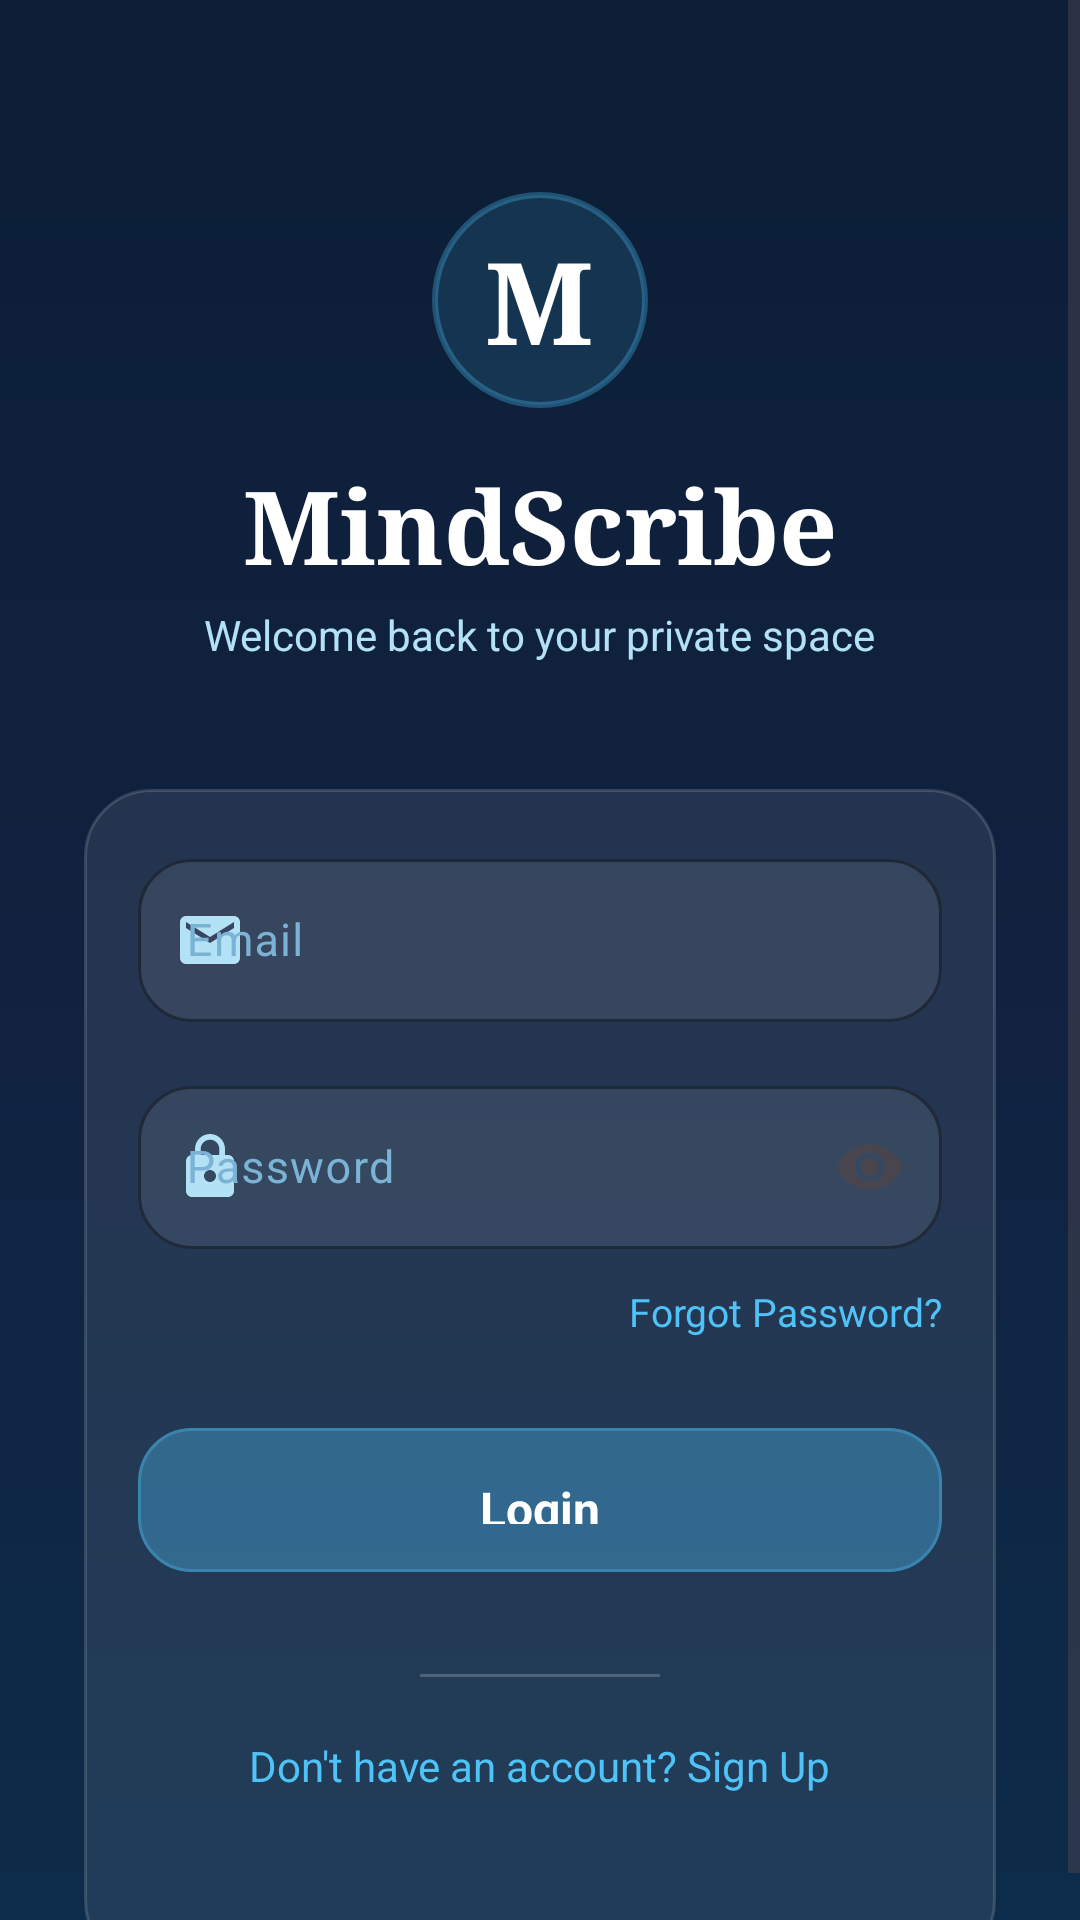

The Android layout XML behind this screen, and the referenced resources:
<!-- AndroidManifest.xml: application theme Theme.MindScribe -->
<!-- res/layout/activity_login.xml -->
<?xml version="1.0" encoding="utf-8"?>
<ScrollView xmlns:android="http://schemas.android.com/apk/res/android"
    xmlns:app="http://schemas.android.com/apk/res-auto"
    android:layout_width="match_parent"
    android:layout_height="match_parent"
    android:background="@drawable/bg_screen_luxury"
    android:fillViewport="true">

    <LinearLayout
        android:layout_width="match_parent"
        android:layout_height="wrap_content"
        android:gravity="center_horizontal"
        android:orientation="vertical"
        android:paddingHorizontal="28dp">

        
        <LinearLayout
            android:layout_width="wrap_content"
            android:layout_height="wrap_content"
            android:layout_marginTop="64dp"
            android:gravity="center"
            android:orientation="vertical">

            <FrameLayout
                android:layout_width="72dp"
                android:layout_height="72dp"
                android:background="@drawable/bg_avatar">
                <TextView
                    android:layout_width="wrap_content"
                    android:layout_height="wrap_content"
                    android:layout_gravity="center"
                    android:fontFamily="serif"
                    android:text="M"
                    android:textColor="@color/text_on_primary"
                    android:textSize="38sp"
                    android:textStyle="bold" />
            </FrameLayout>

            <TextView
                android:layout_width="wrap_content"
                android:layout_height="wrap_content"
                android:layout_marginTop="16dp"
                android:fontFamily="serif"
                android:text="@string/app_name"
                android:textColor="@color/text_primary"
                android:textSize="34sp"
                android:textStyle="bold" />

            <TextView
                android:layout_width="wrap_content"
                android:layout_height="wrap_content"
                android:layout_marginTop="4dp"
                android:text="Welcome back to your private space"
                android:textColor="@color/text_secondary"
                android:textSize="14sp" />
        </LinearLayout>

        
        <LinearLayout
            android:id="@+id/container_form"
            android:layout_width="match_parent"
            android:layout_height="wrap_content"
            android:layout_marginTop="42dp"
            android:background="@drawable/bg_card"
            android:orientation="vertical"
            android:padding="18dp">

            
            <com.google.android.material.textfield.TextInputLayout
                android:id="@+id/til_email"
                style="@style/MindScribe.TextInputLayout"
                android:layout_width="match_parent"
                android:layout_height="wrap_content"
                android:hint="@string/email"
                app:startIconDrawable="@drawable/ic_email"
                app:startIconTint="@color/text_secondary">

                <com.google.android.material.textfield.TextInputEditText
                    android:id="@+id/et_email"
                    android:layout_width="match_parent"
                    android:layout_height="wrap_content"
                    android:inputType="textEmailAddress"
                    android:textColor="@color/text_primary"
                    android:textSize="15sp" />
            </com.google.android.material.textfield.TextInputLayout>

            
            <com.google.android.material.textfield.TextInputLayout
                android:id="@+id/til_password"
                style="@style/MindScribe.TextInputLayout"
                android:layout_width="match_parent"
                android:layout_height="wrap_content"
                android:layout_marginTop="16dp"
                android:hint="@string/password"
                app:endIconMode="password_toggle"
                app:startIconDrawable="@drawable/ic_lock"
                app:startIconTint="@color/text_secondary">

                <com.google.android.material.textfield.TextInputEditText
                    android:id="@+id/et_password"
                    android:layout_width="match_parent"
                    android:layout_height="wrap_content"
                    android:inputType="textPassword"
                    android:textColor="@color/text_primary"
                    android:textSize="15sp" />
            </com.google.android.material.textfield.TextInputLayout>

            
            <TextView
                android:id="@+id/tv_forgot_password"
                android:layout_width="wrap_content"
                android:layout_height="wrap_content"
                android:layout_gravity="end"
                android:layout_marginTop="12dp"
                android:text="@string/forgot_password"
                android:textColor="@color/primary"
                android:textSize="13sp" />

            
            <com.google.android.material.button.MaterialButton
                android:id="@+id/btn_login"
                style="@style/MindScribe.Button.Primary"
                android:layout_width="match_parent"
                android:layout_height="56dp"
                android:layout_marginTop="26dp"
                android:text="@string/login"
                android:textSize="16sp" />

            
            <com.google.android.material.progressindicator.CircularProgressIndicator
                android:id="@+id/progress_bar"
                android:layout_width="wrap_content"
                android:layout_height="wrap_content"
                android:layout_gravity="center"
                android:layout_marginTop="16dp"
                android:visibility="gone"
                app:indicatorColor="@color/primary"
                app:trackColor="@color/bg_elevated" />

            
            <View
                android:layout_width="80dp"
                android:layout_height="1dp"
                android:layout_gravity="center"
                android:layout_marginTop="30dp"
                android:background="@color/stroke" />

            
            <TextView
                android:id="@+id/tv_sign_up"
                android:layout_width="wrap_content"
                android:layout_height="wrap_content"
                android:layout_gravity="center"
                android:layout_marginTop="20dp"
                android:layout_marginBottom="40dp"
                android:text="@string/no_account"
                android:textColor="@color/primary"
                android:textSize="14sp" />

        </LinearLayout>

    </LinearLayout>
</ScrollView>
<!-- resources referenced by this layout -->
<resources>
  <color name="bg_elevated">#1E4976</color>
  <color name="primary">#4FC3F7</color>
  <color name="stroke">#33FFFFFF</color>
  <color name="text_on_primary">#FFFFFF</color>
  <color name="text_primary">#FFFFFF</color>
  <color name="text_secondary">#B3E1F5</color>
  <!-- drawable bg_avatar (drawable) -->
  <?xml version="1.0" encoding="utf-8"?>
  <shape xmlns:android="http://schemas.android.com/apk/res/android"
      android:shape="oval">
      <solid android:color="#204FC3F7" />
      <stroke
          android:width="2dp"
          android:color="#504FC3F7" />
  </shape>
  <!-- drawable bg_card (drawable) -->
  <?xml version="1.0" encoding="utf-8"?>
  <shape xmlns:android="http://schemas.android.com/apk/res/android">
      <solid android:color="#15FFFFFF" />
      <corners android:radius="22dp" />
      <stroke
          android:width="1dp"
          android:color="#25FFFFFF" />
  </shape>
  <!-- drawable bg_screen_luxury (drawable) -->
  <?xml version="1.0" encoding="utf-8"?>
  <shape xmlns:android="http://schemas.android.com/apk/res/android">
      <gradient
          android:angle="160"
          android:startColor="#0B1E35"
          android:centerColor="#112240"
          android:endColor="#0D2B4A"
          android:type="linear" />
  </shape>
  <!-- drawable ic_email (drawable) -->
  <vector xmlns:android="http://schemas.android.com/apk/res/android"
      android:width="24dp"
      android:height="24dp"
      android:viewportWidth="24"
      android:viewportHeight="24">
    <path android:fillColor="#FF000000" android:pathData="M20,4H4C2.9,4 2,4.9 2,6v12c0,1.1 0.9,2 2,2h16c1.1,0 2,-0.9 2,-2V6C22,4.9 21.1,4 20,4zM20,8l-8,5 -8,-5V6l8,5 8,-5v2z"/>
  </vector>
  <!-- drawable ic_lock (drawable) -->
  <vector xmlns:android="http://schemas.android.com/apk/res/android"
      android:width="24dp"
      android:height="24dp"
      android:viewportWidth="24"
      android:viewportHeight="24">
    <path android:fillColor="#FF000000" android:pathData="M18,8h-1V6c0,-2.76 -2.24,-5 -5,-5S7,3.24 7,6v2H6c-1.1,0 -2,0.9 -2,2v10c0,1.1 0.9,2 2,2h12c1.1,0 2,-0.9 2,-2V10c0,-1.1 -0.9,-2 -2,-2zM12,17c-1.1,0 -2,-0.9 -2,-2s0.9,-2 2,-2 2,0.9 2,2 -0.9,2 -2,2zM15.1,8H8.9V6c0,-1.71 1.39,-3.1 3.1,-3.1 1.71,0 3.1,1.39 3.1,3.1v2z"/>
  </vector>
  <string name="app_name">MindScribe</string>
  <string name="email">Email</string>
  <string name="forgot_password">Forgot Password?</string>
  <string name="login">Login</string>
  <string name="no_account">Don\'t have an account? Sign Up</string>
  <string name="password">Password</string>
  <style name="MindScribe.Button.Primary" parent="Widget.Material3.Button">
          <item name="android:backgroundTint">#304FC3F7</item>
          <item name="android:minHeight">56dp</item>
          <item name="android:gravity">center</item>
          <item name="android:textStyle">bold</item>
          <item name="android:textColor">#FFFFFF</item>
          <item name="android:letterSpacing">0</item>
          <item name="cornerRadius">18dp</item>
          <item name="android:paddingTop">16dp</item>
          <item name="android:paddingBottom">16dp</item>
          <item name="strokeColor">#504FC3F7</item>
          <item name="strokeWidth">1dp</item>
      </style>
  <color name="error">#FF6B6B</color>
  <color name="text_hint">#7AB3D4</color>
  <color name="primary_dark">#0288D1</color>
  <color name="bg_main">#0B1E35</color>
  <color name="nav_bg">#0B1E35</color>
  <color name="ripple">#334FC3F7</color>
</resources>
